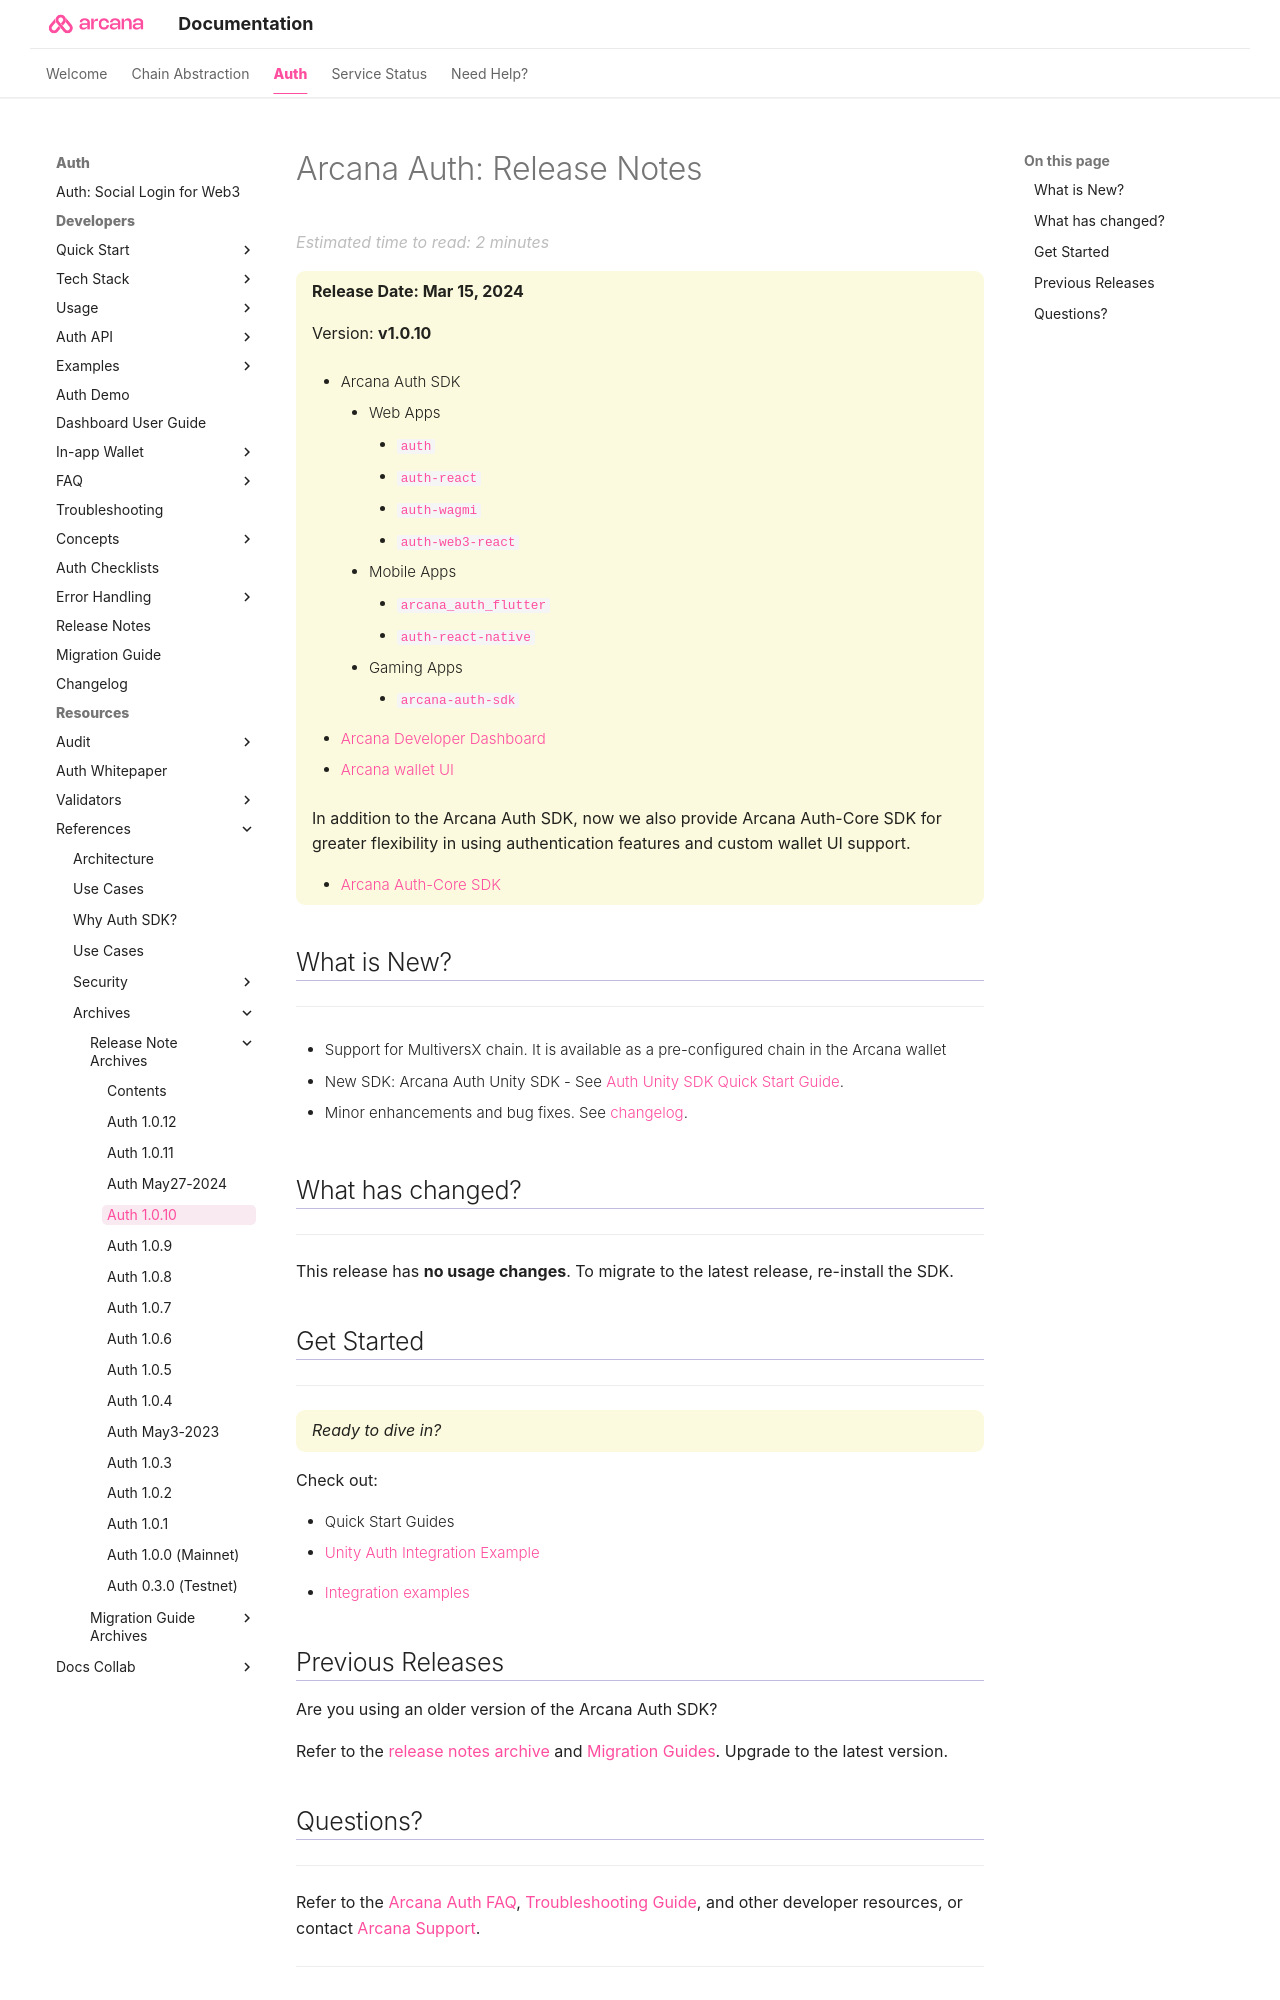

repository: shaloo/docs.arcana · page: relnotes/rn-main-auth-v1.0.10/index.html · generator: mkdocs

---
alias: rn-main-auth-v1.0.10
title: 'Arcana Auth: Release Notes'
description: 'Arcana Auth Release Notes (v1.0.10 Latest)'
arcana:
  root_rel_path: ..
---

# Arcana Auth: Release Notes

{==

**Release Date: Mar 15, 2024**  

Version: **v1.0.10**

* {{config.extra.arcana.sdk_name}} 
      - Web Apps 
        - [`{{config.extra.arcana.auth_sdk_pkg_name}}`](https://www.npmjs.com/package/@arcana/auth) 
        - [`{{config.extra.arcana.react_sdk_pkg_name}}`](https://www.npmjs.com/package/@arcana/auth-react)
        - [`{{config.extra.arcana.wagmi_sdk_pkg_name}}`](https://www.npmjs.com/package/@arcana/auth-wagmi) 
        - [`{{config.extra.arcana.web3_react_sdk_pkg_name}}`](https://www.npmjs.com/package/@arcana/auth-web3-react)
      - Mobile Apps
        - [`{{config.extra.arcana.mobile_flutter_sdk_pkg_name}}`](https://pub.dev/packages/arcana_auth_flutter)
        - [`{{config.extra.arcana.mobile_react_native_sdk_pkg_name}}`](https://www.npmjs.com/package/@arcana/auth-react-native)
      - Gaming Apps
        - [`{{config.extra.arcana.gaming_sdk_pkg_name}}`](https://npm-registry.arcana.network/)

* [{{config.extra.arcana.dashboard_name}}](https://dashboard.arcana.network/)

* [{{config.extra.arcana.wallet_name}} UI](https://github.com/arcana-network/wallet-ui)

In addition to the {{config.extra.arcana.sdk_name}}, now we also provide {{config.extra.arcana.auth_core_sdk_name}} for greater flexibility in using authentication features and custom wallet UI support.

* [{{config.extra.arcana.auth_core_sdk_name}}](https://www.npmjs.com/package/@arcana/auth-core)

==}


## What is New?

---

* Support for MultiversX chain. It is available as a pre-configured chain in the {{config.extra.arcana.wallet_name}}

* New SDK: {{config.extra.arcana.gaming_sdk_name}} - See [[unity-quick-start|Auth Unity SDK Quick Start Guide]].

* Minor enhancements and bug fixes. See [changelog](https://github.com/arcana-network/auth/releases/tag/v{{config.extra.arcana.latest_version}}).

## What has changed?

---

This release has **no usage changes**. To migrate to the latest release, re-install the SDK.

## Get Started

---

{==

*Ready to dive in?* 

==}

Check out:

* Quick Start Guides
* {% include "./text-snippets/unity_sample_url.md" %} 
* [Integration examples](https://github.com/arcana-network/auth-examples)

## Previous Releases

Are you using an older version of the {{config.extra.arcana.sdk_name}}?

Refer to the [[index-release-notes| release notes archive]] and [[index-migration-guides|Migration Guides]]. Upgrade to the latest version.
